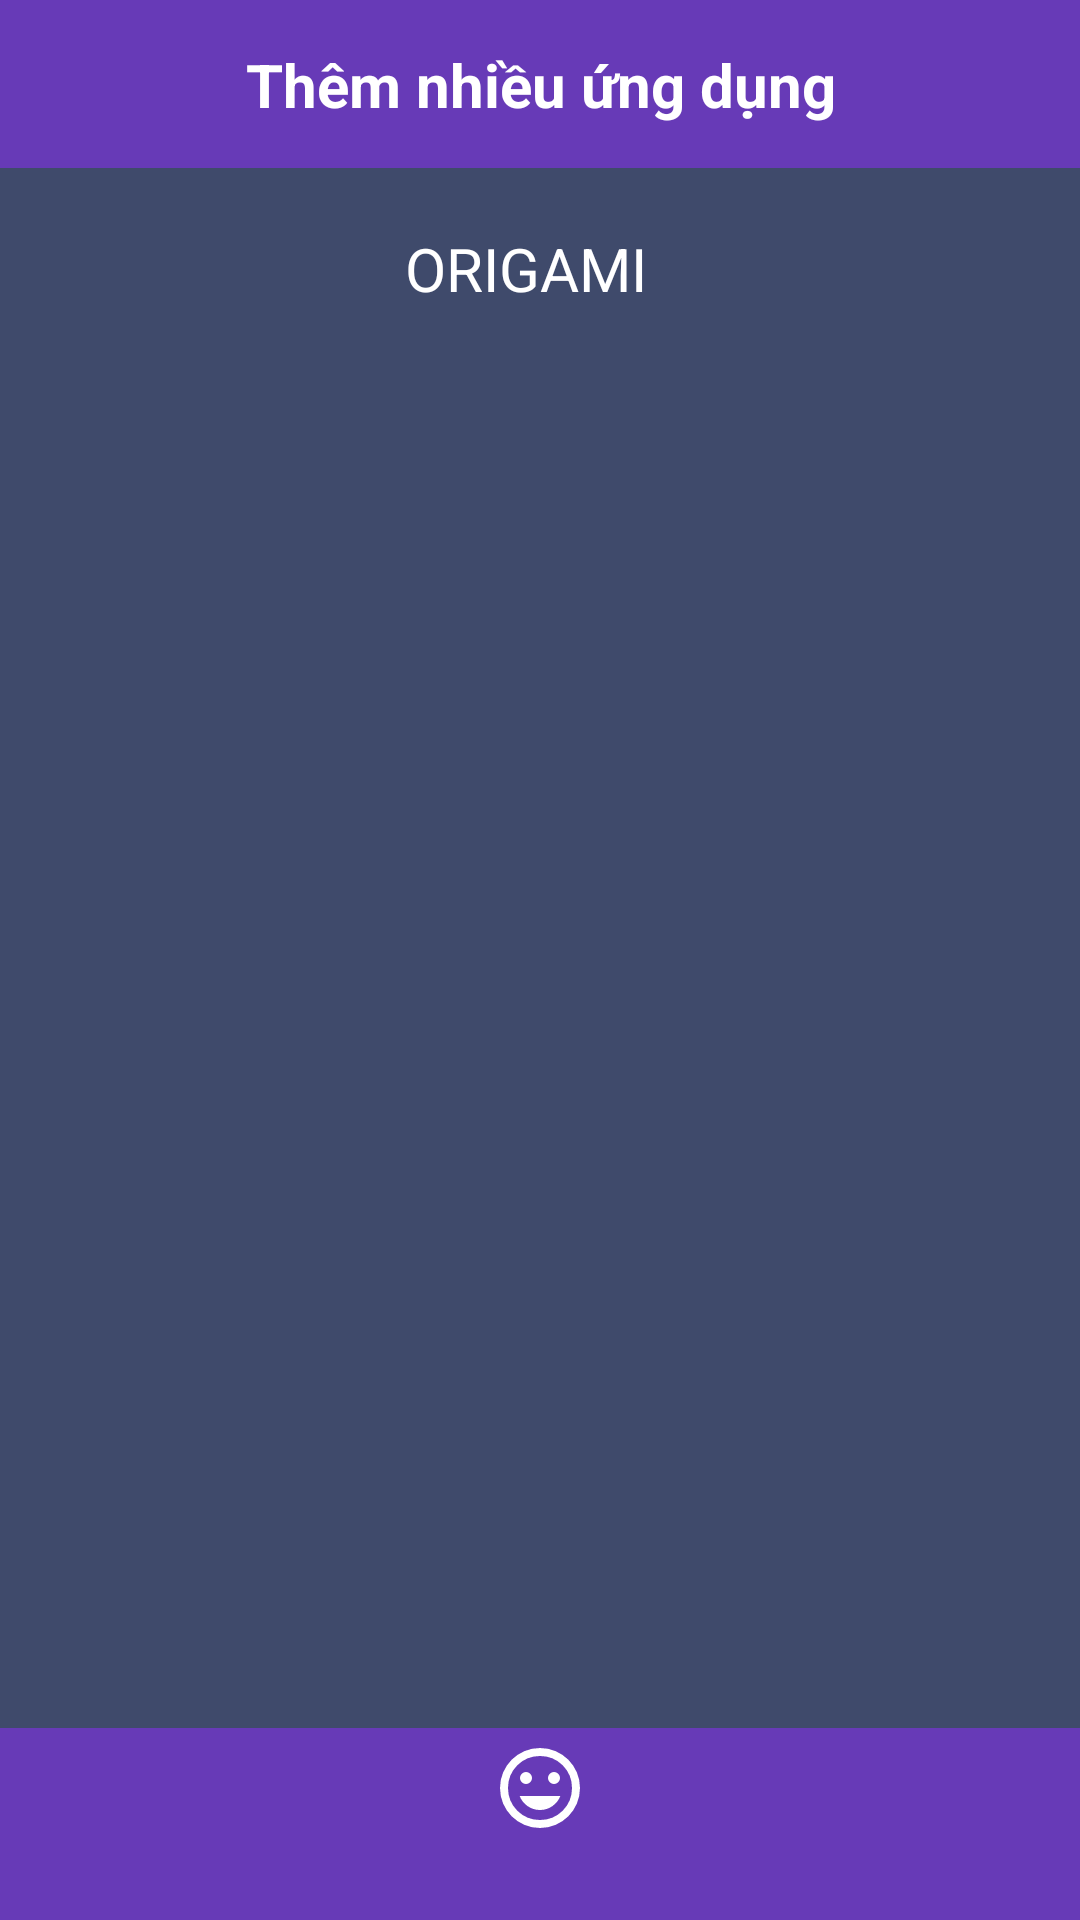

Reconstruct the res/layout file that produces this screen, plus the resources it refers to.
<!-- AndroidManifest.xml: application theme Theme.Origy -->
<!-- res/layout/activity_add_more_app.xml -->
<?xml version="1.0" encoding="utf-8"?>
<androidx.constraintlayout.widget.ConstraintLayout xmlns:android="http://schemas.android.com/apk/res/android"
    xmlns:app="http://schemas.android.com/apk/res-auto"
    xmlns:tools="http://schemas.android.com/tools"
    android:id="@+id/main"
    android:background="#3F4A6B"
    android:layout_width="match_parent"
    android:layout_height="match_parent"
    tools:context=".AddMoreAppActivity">

    <com.google.android.material.appbar.MaterialToolbar
        android:id="@+id/toolbar"
        android:layout_width="match_parent"
        android:layout_height="56dp"
        android:background="#673AB7"
        app:layout_constraintTop_toTopOf="parent">

        <androidx.constraintlayout.widget.ConstraintLayout
            android:layout_width="match_parent"
            android:layout_height="match_parent">


            <ImageView
                android:id="@+id/ivBack"
                android:layout_width="24dp"
                android:layout_height="24dp"
                android:src="@drawable/ic_back"
                app:layout_constraintStart_toStartOf="parent"
                app:layout_constraintTop_toTopOf="parent"
                app:layout_constraintBottom_toBottomOf="parent"
                android:layout_marginStart="16dp"/>


            <TextView
                android:id="@+id/tvTitle"
                android:layout_width="wrap_content"
                android:layout_height="wrap_content"
                android:text="Thêm nhiều ứng dụng"
                android:textColor="@android:color/white"
                android:textSize="20sp"
                android:textStyle="bold"
                android:layout_marginStart="50dp"
                app:layout_constraintStart_toStartOf="@id/ivBack"
                app:layout_constraintTop_toTopOf="parent"
                app:layout_constraintBottom_toBottomOf="parent"/>




        </androidx.constraintlayout.widget.ConstraintLayout>

    </com.google.android.material.appbar.MaterialToolbar>
    <View
        android:id="@+id/viewOrigami"
        android:layout_width="match_parent"
        android:layout_height="50dp"
        android:layout_marginTop="20dp"
        app:layout_constraintTop_toBottomOf="@+id/toolbar"/>
    <TextView
        android:layout_width="90dp"
        android:layout_height="50dp"
        android:text="ORIGAMI"
        android:textColor="@color/white"
        android:textSize="20dp"
        app:layout_constraintTop_toTopOf="@id/viewOrigami"
        app:layout_constraintBottom_toBottomOf="@id/viewOrigami"
        app:layout_constraintStart_toStartOf="@id/viewOrigami"
        app:layout_constraintEnd_toEndOf="@id/viewOrigami"/>

    <androidx.recyclerview.widget.RecyclerView
        android:id="@+id/recyclerItemDetail"
        android:layout_width="match_parent"
        android:layout_height="0dp"
        android:padding="12dp"
        app:layout_constraintTop_toBottomOf="@id/viewOrigami"
        app:layout_constraintBottom_toTopOf="@id/viewBottomBar"/>
    <View
        android:id="@+id/viewBottomBar"
        android:layout_width="match_parent"
        android:layout_height="64dp"
        android:background="@drawable/bg_bottom_bar"
        app:layout_constraintBottom_toBottomOf="parent"
        app:layout_constraintStart_toStartOf="parent"
        app:layout_constraintEnd_toEndOf="parent"/>
    <ImageView
        android:id="@+id/ivSmile"
        android:layout_width="56dp"
        android:layout_height="56dp"
        android:src="@drawable/ic_smiley_face"
        android:padding="12dp"
        android:elevation="8dp"
        app:layout_constraintTop_toTopOf="@id/viewBottomBar"
        app:layout_constraintBottom_toBottomOf="@id/viewBottomBar"
        app:layout_constraintStart_toStartOf="@id/viewBottomBar"
        app:layout_constraintEnd_toEndOf="@id/viewBottomBar"
        android:layout_marginBottom="24dp"/>

</androidx.constraintlayout.widget.ConstraintLayout>
<!-- resources referenced by this layout -->
<resources>
  <color name="white">#FFFFFFFF</color>
  <!-- drawable bg_bottom_bar (drawable) -->
  <?xml version="1.0" encoding="utf-8"?>
  <selector xmlns:android="http://schemas.android.com/apk/res/android">
  
      <item android:state_selected="true">
          <shape>
              <solid android:color="#673AB7"/>
  
          </shape>
      </item>
  
      <item>
          <shape>
              <solid android:color="#673AB7"/>
  
          </shape>
      </item>
  
  </selector>
  <!-- drawable ic_smiley_face (drawable) -->
  <vector xmlns:android="http://schemas.android.com/apk/res/android" android:height="24dp" android:tint="#FFFFFF" android:viewportHeight="960" android:viewportWidth="960" android:width="24dp">
        
      <path android:fillColor="@android:color/white" android:pathData="M620,440Q645,440 662.5,422.5Q680,405 680,380Q680,355 662.5,337.5Q645,320 620,320Q595,320 577.5,337.5Q560,355 560,380Q560,405 577.5,422.5Q595,440 620,440ZM340,440Q365,440 382.5,422.5Q400,405 400,380Q400,355 382.5,337.5Q365,320 340,320Q315,320 297.5,337.5Q280,355 280,380Q280,405 297.5,422.5Q315,440 340,440ZM480,700Q548,700 603.5,661.5Q659,623 684,560L276,560Q301,623 356.5,661.5Q412,700 480,700ZM480,880Q397,880 324,848.5Q251,817 197,763Q143,709 111.5,636Q80,563 80,480Q80,397 111.5,324Q143,251 197,197Q251,143 324,111.5Q397,80 480,80Q563,80 636,111.5Q709,143 763,197Q817,251 848.5,324Q880,397 880,480Q880,563 848.5,636Q817,709 763,763Q709,817 636,848.5Q563,880 480,880ZM480,480Q480,480 480,480Q480,480 480,480Q480,480 480,480Q480,480 480,480Q480,480 480,480Q480,480 480,480Q480,480 480,480Q480,480 480,480ZM480,800Q614,800 707,707Q800,614 800,480Q800,346 707,253Q614,160 480,160Q346,160 253,253Q160,346 160,480Q160,614 253,707Q346,800 480,800Z"/>
      
  </vector>
  <style name="Theme.Origy" parent="Base.Theme.Origy" />
  <style name="Base.Theme.Origy" parent="Theme.Material3.DayNight.NoActionBar">
          
          
      </style>
</resources>
